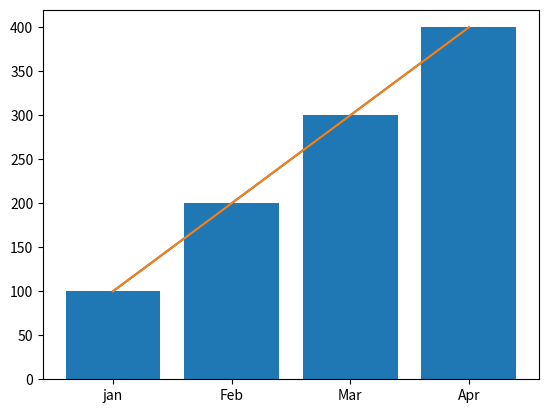

Write Python code to recreate this figure.
import matplotlib.pyplot as plt

x = [1, 2, 3, 4]
y = [100, 200, 300, 400]

plt.plot(x, y)
plt.show()

legend = ["jan", "Feb", "Mar", "Apr"]
plt.xticks(x, legend)

plt.plot(x, y)
plt.show()

plt.bar(x,y)
plt.show()
